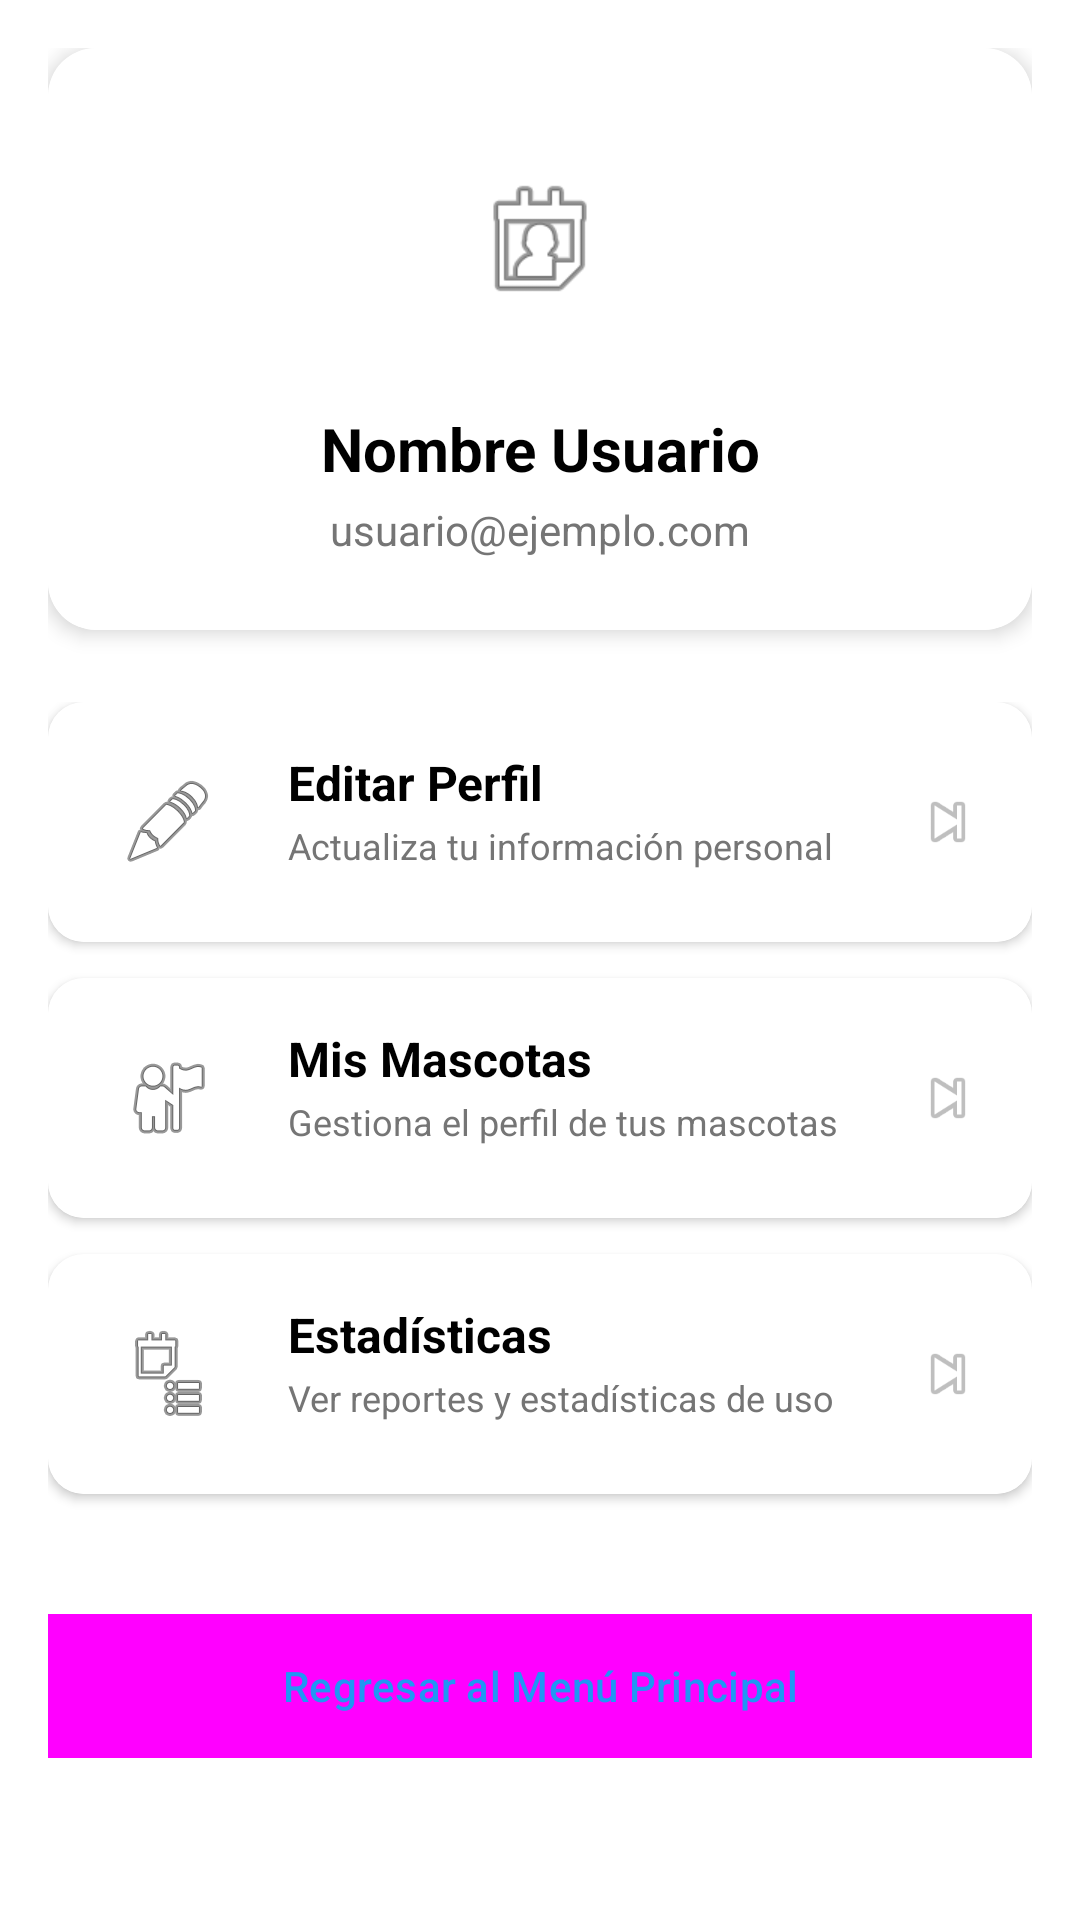

Here is an Android app screen rendered from its layout file. Give the layout XML and the strings, colors and styles it references.
<!-- AndroidManifest.xml: application theme Theme.Huellitas -->
<!-- res/layout/activity_perfil.xml -->
<?xml version="1.0" encoding="utf-8"?>
<ScrollView xmlns:android="http://schemas.android.com/apk/res/android"
    xmlns:app="http://schemas.android.com/apk/res-auto"
    android:layout_width="match_parent"
    android:layout_height="match_parent"
    android:background="@color/white"
    android:padding="16dp">

    <LinearLayout
        android:layout_width="match_parent"
        android:layout_height="wrap_content"
        android:orientation="vertical">

        
        <androidx.cardview.widget.CardView
            android:layout_width="match_parent"
            android:layout_height="wrap_content"
            android:layout_marginBottom="24dp"
            app:cardCornerRadius="16dp"
            app:cardElevation="4dp">

            <LinearLayout
                android:layout_width="match_parent"
                android:layout_height="wrap_content"
                android:orientation="vertical"
                android:padding="24dp"
                android:background="@color/white">

                
                <ImageView
                    android:layout_width="80dp"
                    android:layout_height="80dp"
                    android:layout_gravity="center_horizontal"
                    android:background="@drawable/circle_background"
                    android:padding="16dp"
                    android:src="@android:drawable/ic_menu_my_calendar"
                    android:layout_marginBottom="16dp" />

                <TextView
                    android:id="@+id/tvNombreUsuario"
                    android:layout_width="match_parent"
                    android:layout_height="wrap_content"
                    android:text="Nombre Usuario"
                    android:textColor="@color/black"
                    android:textSize="20sp"
                    android:textStyle="bold"
                    android:gravity="center" />

                <TextView
                    android:id="@+id/tvEmailUsuario"
                    android:layout_width="match_parent"
                    android:layout_height="wrap_content"
                    android:text="usuario@ejemplo.com"
                    android:textColor="@color/gray"
                    android:textSize="14sp"
                    android:gravity="center"
                    android:layout_marginTop="4dp" />

            </LinearLayout>

        </androidx.cardview.widget.CardView>

        
        <LinearLayout
            android:layout_width="match_parent"
            android:layout_height="wrap_content"
            android:orientation="vertical">

            
            <androidx.cardview.widget.CardView
                android:id="@+id/cardEditarPerfil"
                android:layout_width="match_parent"
                android:layout_height="wrap_content"
                android:layout_marginBottom="12dp"
                app:cardCornerRadius="12dp"
                app:cardElevation="2dp">

                <LinearLayout
                    android:layout_width="match_parent"
                    android:layout_height="wrap_content"
                    android:orientation="horizontal"
                    android:padding="16dp"
                    android:background="@color/white">

                    <ImageView
                        android:layout_width="48dp"
                        android:layout_height="48dp"
                        android:src="@android:drawable/ic_menu_edit"
                        android:padding="8dp" />

                    <LinearLayout
                        android:layout_width="0dp"
                        android:layout_height="wrap_content"
                        android:layout_weight="1"
                        android:orientation="vertical"
                        android:paddingStart="16dp"
                        android:paddingEnd="8dp">

                        <TextView
                            android:layout_width="match_parent"
                            android:layout_height="wrap_content"
                            android:text="Editar Perfil"
                            android:textColor="@color/black"
                            android:textSize="16sp"
                            android:textStyle="bold" />

                        <TextView
                            android:layout_width="match_parent"
                            android:layout_height="wrap_content"
                            android:text="Actualiza tu información personal"
                            android:textColor="@color/gray"
                            android:textSize="12sp"
                            android:layout_marginTop="2dp" />

                    </LinearLayout>

                    <ImageView
                        android:layout_width="24dp"
                        android:layout_height="24dp"
                        android:src="@android:drawable/ic_media_next"
                        android:layout_gravity="center_vertical" />

                </LinearLayout>

            </androidx.cardview.widget.CardView>

            
            <androidx.cardview.widget.CardView
                android:id="@+id/cardMascotas"
                android:layout_width="match_parent"
                android:layout_height="wrap_content"
                android:layout_marginBottom="12dp"
                app:cardCornerRadius="12dp"
                app:cardElevation="2dp">

                <LinearLayout
                    android:layout_width="match_parent"
                    android:layout_height="wrap_content"
                    android:orientation="horizontal"
                    android:padding="16dp"
                    android:background="@color/white">

                    <ImageView
                        android:layout_width="48dp"
                        android:layout_height="48dp"
                        android:src="@android:drawable/ic_menu_myplaces"
                        android:padding="8dp" />

                    <LinearLayout
                        android:layout_width="0dp"
                        android:layout_height="wrap_content"
                        android:layout_weight="1"
                        android:orientation="vertical"
                        android:paddingStart="16dp"
                        android:paddingEnd="8dp">

                        <TextView
                            android:layout_width="match_parent"
                            android:layout_height="wrap_content"
                            android:text="Mis Mascotas"
                            android:textColor="@color/black"
                            android:textSize="16sp"
                            android:textStyle="bold" />

                        <TextView
                            android:layout_width="match_parent"
                            android:layout_height="wrap_content"
                            android:text="Gestiona el perfil de tus mascotas"
                            android:textColor="@color/gray"
                            android:textSize="12sp"
                            android:layout_marginTop="2dp" />

                    </LinearLayout>

                    <ImageView
                        android:layout_width="24dp"
                        android:layout_height="24dp"
                        android:src="@android:drawable/ic_media_next"
                        android:layout_gravity="center_vertical" />

                </LinearLayout>

            </androidx.cardview.widget.CardView>

            
            <androidx.cardview.widget.CardView
                android:id="@+id/cardEstadisticas"
                android:layout_width="match_parent"
                android:layout_height="wrap_content"
                android:layout_marginBottom="24dp"
                app:cardCornerRadius="12dp"
                app:cardElevation="2dp">

                <LinearLayout
                    android:layout_width="match_parent"
                    android:layout_height="wrap_content"
                    android:orientation="horizontal"
                    android:padding="16dp"
                    android:background="@color/white">

                    <ImageView
                        android:layout_width="48dp"
                        android:layout_height="48dp"
                        android:src="@android:drawable/ic_menu_agenda"
                        android:padding="8dp" />

                    <LinearLayout
                        android:layout_width="0dp"
                        android:layout_height="wrap_content"
                        android:layout_weight="1"
                        android:orientation="vertical"
                        android:paddingStart="16dp"
                        android:paddingEnd="8dp">

                        <TextView
                            android:layout_width="match_parent"
                            android:layout_height="wrap_content"
                            android:text="Estadísticas"
                            android:textColor="@color/black"
                            android:textSize="16sp"
                            android:textStyle="bold" />

                        <TextView
                            android:layout_width="match_parent"
                            android:layout_height="wrap_content"
                            android:text="Ver reportes y estadísticas de uso"
                            android:textColor="@color/gray"
                            android:textSize="12sp"
                            android:layout_marginTop="2dp" />

                    </LinearLayout>

                    <ImageView
                        android:layout_width="24dp"
                        android:layout_height="24dp"
                        android:src="@android:drawable/ic_media_next"
                        android:layout_gravity="center_vertical" />

                </LinearLayout>

            </androidx.cardview.widget.CardView>

        </LinearLayout>

        
        <Button
            android:id="@+id/btnRegresarMenu"
            android:layout_width="match_parent"
            android:layout_height="wrap_content"
            android:text="Regresar al Menú Principal"
            android:textColor="@color/primary_color"
            android:background="@color/white"
            android:layout_marginTop="16dp"
            style="@style/Widget.Material3.Button.OutlinedButton" />

    </LinearLayout>

</ScrollView>
<!-- resources referenced by this layout -->
<resources>
  <color name="black">#FF000000</color>
  <color name="gray">#FF757575</color>
  <color name="primary_color">#2196F3</color>
  <color name="white">#FFFFFFFF</color>
  <style name="Theme.Huellitas" parent="Theme.Material3.DayNight.NoActionBar">
          
          <item name="colorPrimary">@color/purple_500</item>
          <item name="colorPrimaryVariant">@color/purple_700</item>
          <item name="colorOnPrimary">@android:color/white</item>
      </style>
  <color name="purple_500">#3700B3</color>
  <color name="purple_700">#3700B3</color>
</resources>
